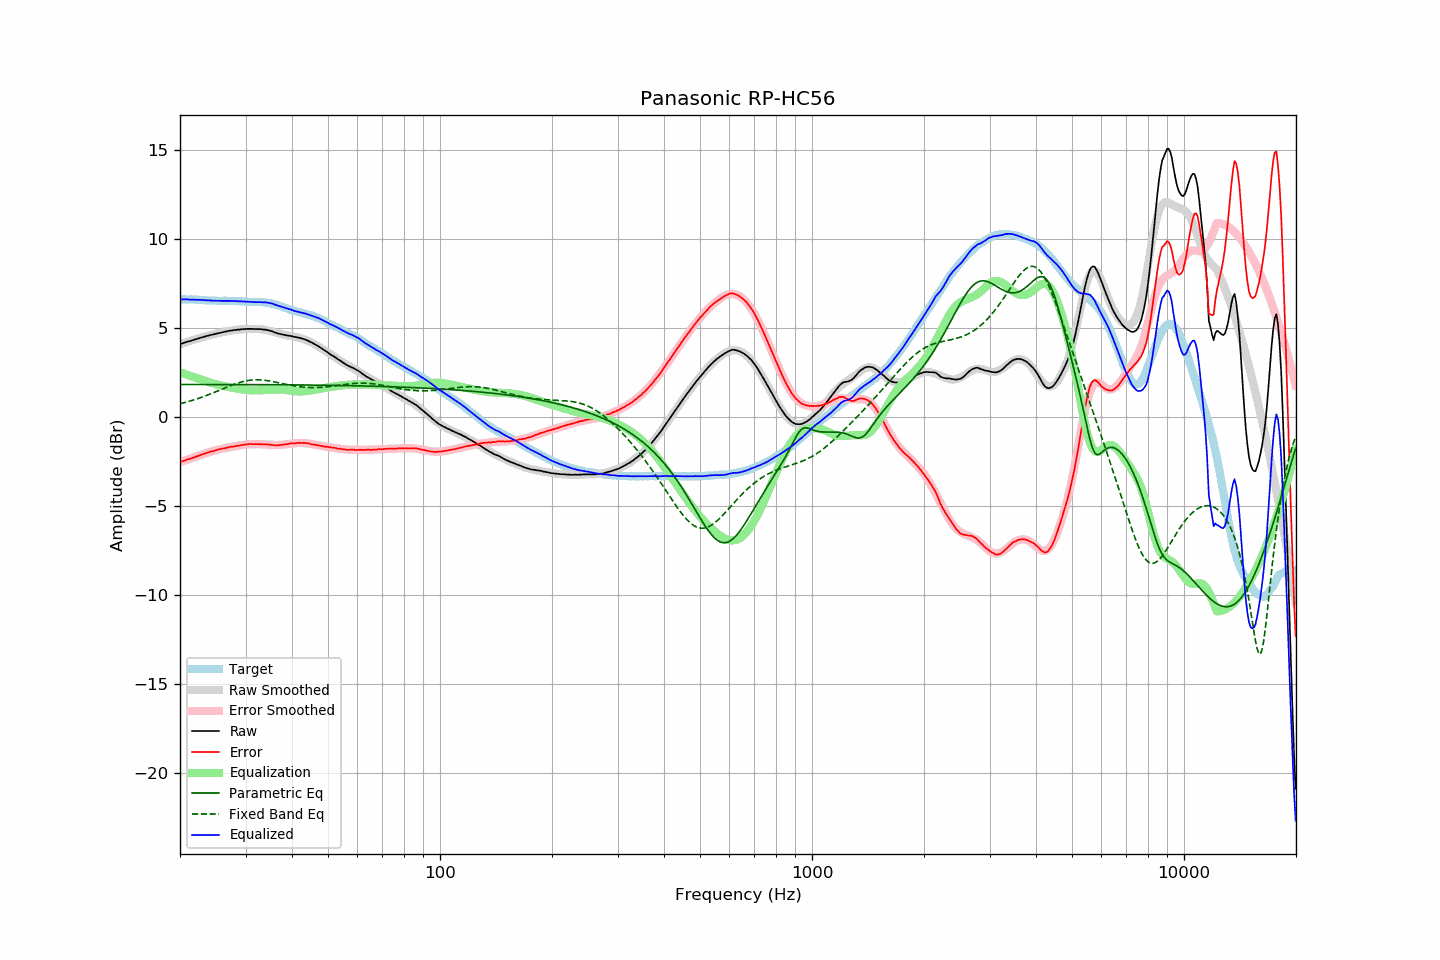

The table this chart was drawn from, first rows:
frequency, raw, error, smoothed, error_smoothed, equalization, parametric_eq, fixed_band_eq, equalized_raw, equalized_smoothed, target
20.00, 4.10, -2.52, 4.10, -2.52, 2.52, 1.84, 0.76, 6.62, 6.62, 6.62
20.20, 4.13, -2.49, 4.13, -2.49, 2.49, 1.84, 0.78, 6.62, 6.62, 6.62
20.40, 4.16, -2.46, 4.16, -2.46, 2.46, 1.84, 0.80, 6.62, 6.62, 6.62
20.61, 4.19, -2.43, 4.19, -2.43, 2.43, 1.84, 0.83, 6.62, 6.62, 6.62
20.81, 4.22, -2.39, 4.22, -2.40, 2.40, 1.84, 0.85, 6.62, 6.61, 6.61
21.02, 4.25, -2.36, 4.25, -2.36, 2.36, 1.84, 0.88, 6.61, 6.61, 6.61
21.23, 4.27, -2.34, 4.28, -2.33, 2.33, 1.84, 0.90, 6.60, 6.61, 6.61
21.44, 4.30, -2.32, 4.30, -2.30, 2.30, 1.84, 0.93, 6.60, 6.61, 6.62
21.66, 4.33, -2.28, 4.33, -2.27, 2.27, 1.84, 0.96, 6.60, 6.60, 6.61
21.87, 4.36, -2.25, 4.36, -2.24, 2.24, 1.84, 0.98, 6.60, 6.60, 6.61
22.09, 4.38, -2.22, 4.39, -2.21, 2.21, 1.84, 1.01, 6.59, 6.60, 6.60
22.31, 4.41, -2.19, 4.41, -2.18, 2.18, 1.84, 1.04, 6.59, 6.59, 6.60
22.54, 4.44, -2.15, 4.44, -2.15, 2.15, 1.84, 1.07, 6.59, 6.59, 6.59
22.76, 4.47, -2.12, 4.46, -2.12, 2.12, 1.84, 1.10, 6.59, 6.58, 6.59
22.99, 4.49, -2.09, 4.49, -2.09, 2.09, 1.84, 1.14, 6.58, 6.58, 6.58
23.22, 4.52, -2.05, 4.52, -2.06, 2.06, 1.84, 1.17, 6.58, 6.57, 6.57
23.45, 4.54, -2.03, 4.54, -2.03, 2.03, 1.84, 1.20, 6.56, 6.57, 6.57
23.69, 4.57, -1.99, 4.57, -1.99, 1.99, 1.84, 1.24, 6.56, 6.56, 6.56
23.92, 4.59, -1.96, 4.59, -1.97, 1.97, 1.84, 1.27, 6.56, 6.55, 6.55
24.16, 4.62, -1.93, 4.61, -1.94, 1.94, 1.84, 1.31, 6.56, 6.55, 6.55
24.40, 4.63, -1.92, 4.63, -1.91, 1.91, 1.84, 1.34, 6.54, 6.55, 6.55
24.65, 4.65, -1.90, 4.66, -1.89, 1.89, 1.84, 1.38, 6.54, 6.54, 6.55
24.89, 4.68, -1.87, 4.68, -1.86, 1.86, 1.84, 1.42, 6.54, 6.54, 6.55
25.14, 4.70, -1.84, 4.70, -1.84, 1.84, 1.84, 1.46, 6.54, 6.54, 6.54
25.39, 4.72, -1.81, 4.72, -1.81, 1.81, 1.84, 1.49, 6.53, 6.54, 6.53
25.65, 4.74, -1.79, 4.74, -1.79, 1.79, 1.84, 1.53, 6.53, 6.54, 6.53
25.91, 4.76, -1.77, 4.76, -1.77, 1.77, 1.84, 1.57, 6.53, 6.53, 6.53
26.16, 4.78, -1.76, 4.78, -1.75, 1.75, 1.84, 1.61, 6.53, 6.53, 6.54
26.43, 4.80, -1.74, 4.80, -1.73, 1.73, 1.84, 1.64, 6.53, 6.53, 6.54
26.69, 4.82, -1.72, 4.82, -1.71, 1.71, 1.83, 1.68, 6.53, 6.53, 6.54
26.96, 4.84, -1.69, 4.84, -1.70, 1.70, 1.83, 1.72, 6.53, 6.53, 6.53
27.23, 4.86, -1.67, 4.85, -1.68, 1.68, 1.83, 1.75, 6.54, 6.53, 6.53
27.50, 4.87, -1.66, 4.87, -1.66, 1.66, 1.83, 1.79, 6.53, 6.53, 6.53
27.77, 4.88, -1.66, 4.88, -1.64, 1.64, 1.83, 1.82, 6.52, 6.52, 6.54
28.05, 4.90, -1.63, 4.89, -1.63, 1.63, 1.83, 1.86, 6.53, 6.52, 6.53
28.33, 4.90, -1.62, 4.91, -1.61, 1.61, 1.83, 1.89, 6.51, 6.52, 6.52
28.62, 4.92, -1.59, 4.92, -1.60, 1.60, 1.83, 1.92, 6.51, 6.51, 6.51
28.90, 4.92, -1.60, 4.93, -1.58, 1.58, 1.83, 1.95, 6.50, 6.51, 6.52
29.19, 4.94, -1.57, 4.93, -1.57, 1.57, 1.83, 1.97, 6.51, 6.50, 6.51
29.48, 4.94, -1.56, 4.94, -1.56, 1.56, 1.83, 2.00, 6.49, 6.50, 6.50
29.78, 4.95, -1.54, 4.95, -1.55, 1.55, 1.83, 2.02, 6.49, 6.49, 6.49
30.08, 4.95, -1.54, 4.95, -1.54, 1.54, 1.83, 2.04, 6.49, 6.49, 6.49
30.38, 4.96, -1.52, 4.95, -1.53, 1.53, 1.83, 2.05, 6.49, 6.48, 6.48
30.68, 4.96, -1.51, 4.96, -1.52, 1.52, 1.83, 2.07, 6.48, 6.48, 6.47
30.99, 4.96, -1.51, 4.96, -1.52, 1.52, 1.83, 2.08, 6.47, 6.47, 6.47
31.30, 4.96, -1.51, 4.96, -1.51, 1.51, 1.83, 2.09, 6.47, 6.47, 6.47
31.61, 4.95, -1.52, 4.96, -1.51, 1.51, 1.83, 2.10, 6.46, 6.47, 6.47
31.93, 4.95, -1.51, 4.96, -1.51, 1.51, 1.83, 2.10, 6.46, 6.47, 6.46
32.24, 4.95, -1.52, 4.95, -1.51, 1.51, 1.83, 2.10, 6.46, 6.46, 6.47
32.57, 4.95, -1.51, 4.95, -1.51, 1.51, 1.83, 2.10, 6.46, 6.46, 6.46
32.89, 4.94, -1.52, 4.94, -1.51, 1.51, 1.83, 2.10, 6.45, 6.46, 6.46
33.22, 4.94, -1.52, 4.93, -1.52, 1.52, 1.83, 2.09, 6.46, 6.45, 6.46
33.55, 4.92, -1.53, 4.92, -1.52, 1.52, 1.83, 2.08, 6.44, 6.44, 6.45
33.89, 4.92, -1.52, 4.90, -1.53, 1.53, 1.83, 2.07, 6.45, 6.43, 6.44
34.23, 4.90, -1.52, 4.89, -1.54, 1.54, 1.83, 2.06, 6.44, 6.42, 6.42
34.57, 4.88, -1.54, 4.87, -1.54, 1.54, 1.83, 2.04, 6.42, 6.41, 6.42
34.92, 4.86, -1.54, 4.84, -1.55, 1.55, 1.82, 2.03, 6.41, 6.39, 6.40
35.27, 4.83, -1.56, 4.82, -1.55, 1.55, 1.82, 2.01, 6.38, 6.37, 6.39
35.62, 4.80, -1.56, 4.79, -1.56, 1.56, 1.82, 2.00, 6.36, 6.35, 6.36
35.97, 4.76, -1.58, 4.77, -1.56, 1.56, 1.82, 1.98, 6.32, 6.33, 6.34
... 635 more rows
